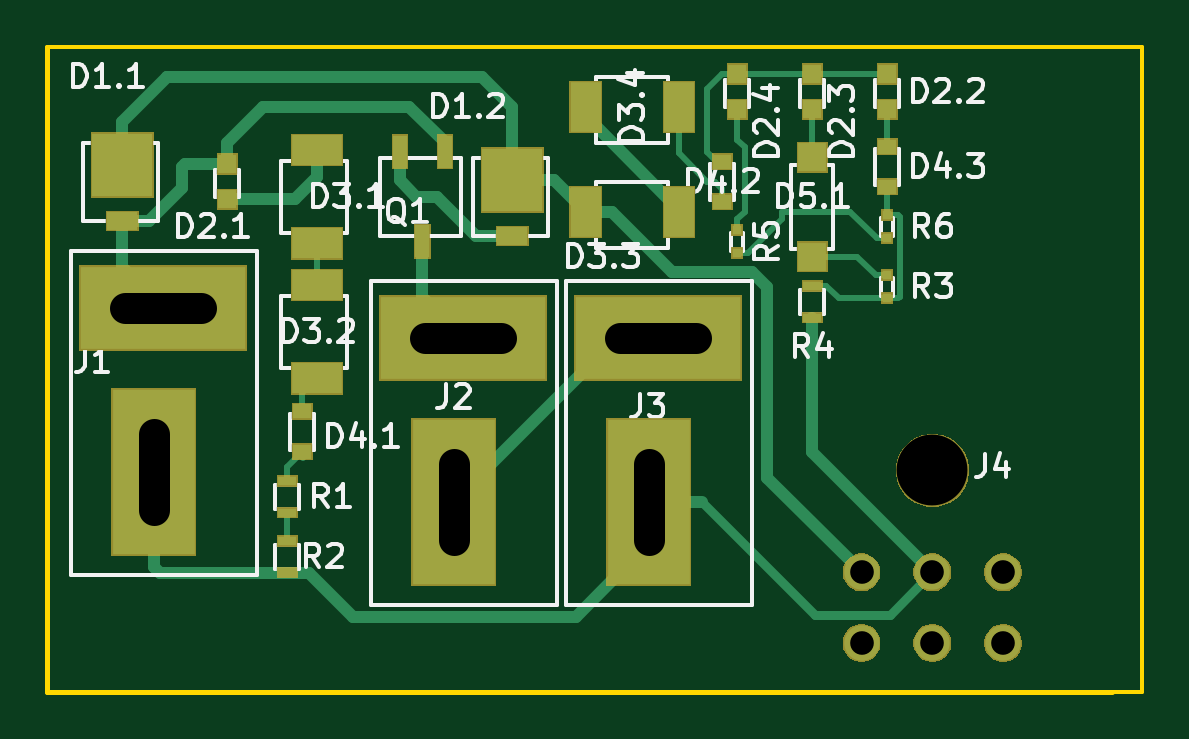
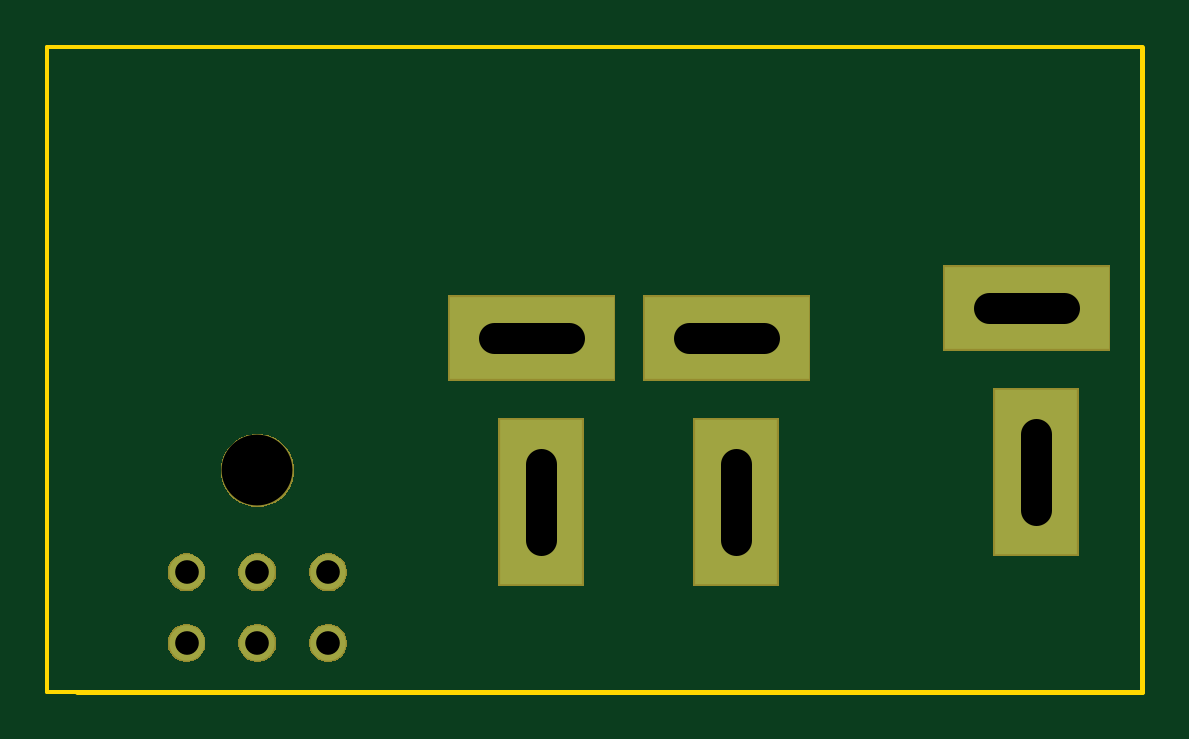
Circuit board: 9 layer files. Board 46.4 x 27.3 mm.
- bottom_copper: PowerManagement2018-B.Cu.gbr (1636 bytes)
- bottom_mask: PowerManagement2018-B.Mask.gbr (8213 bytes)
- paste: PowerManagement2018-B.Paste.gbr (19635 bytes)
- bottom_silk: PowerManagement2018-B.SilkS.gbr (1138 bytes)
- outline: PowerManagement2018-Edge.Cuts.gbr (970 bytes)
- top_copper: PowerManagement2018-F.Cu.gbr (12843 bytes)
- top_mask: PowerManagement2018-F.Mask.gbr (15803 bytes)
- top_silk: PowerManagement2018-F.SilkS.gbr (30945 bytes)
- drill: PowerManagement2018.drl (567 bytes)

=== bottom_copper: PowerManagement2018-B.Cu.gbr ===
G04 #@! TF.GenerationSoftware,KiCad,Pcbnew,(5.0.1)-3*
G04 #@! TF.CreationDate,2019-02-21T23:49:24-07:00*
G04 #@! TF.ProjectId,PowerManagement2019,506F7765724D616E6167656D656E7432,rev?*
G04 #@! TF.SameCoordinates,Original*
G04 #@! TF.FileFunction,Copper,L2,Bot,Signal*
G04 #@! TF.FilePolarity,Positive*
%FSLAX46Y46*%
G04 Gerber Fmt 4.6, Leading zero omitted, Abs format (unit mm)*
G04 Created by KiCad (PCBNEW (5.0.1)-3) date 2019-02-21 11:49:24 PM*
%MOMM*%
%LPD*%
G01*
G04 APERTURE LIST*
G04 #@! TA.AperFunction,ComponentPad*
%ADD10R,7.000000X3.500000*%
G04 #@! TD*
G04 #@! TA.AperFunction,ComponentPad*
%ADD11R,3.500000X7.000000*%
G04 #@! TD*
G04 #@! TA.AperFunction,ComponentPad*
%ADD12C,1.500000*%
G04 #@! TD*
G04 APERTURE END LIST*
D10*
G04 #@! TO.P,J1,1*
G04 #@! TO.N,Net-(D1.1-Pad1)*
X209375000Y-141875000D03*
D11*
G04 #@! TO.P,J1,2*
G04 #@! TO.N,GND*
X208975000Y-148825000D03*
G04 #@! TD*
G04 #@! TO.P,J2,2*
G04 #@! TO.N,Net-(J2-Pad2)*
X221675000Y-150095000D03*
D10*
G04 #@! TO.P,J2,1*
G04 #@! TO.N,Net-(J2-Pad1)*
X222075000Y-143145000D03*
G04 #@! TD*
G04 #@! TO.P,J3,1*
G04 #@! TO.N,Net-(J2-Pad2)*
X230330000Y-143145000D03*
D11*
G04 #@! TO.P,J3,2*
G04 #@! TO.N,GND*
X229930000Y-150095000D03*
G04 #@! TD*
D12*
G04 #@! TO.P,J4,1*
G04 #@! TO.N,Net-(D1.1-Pad2)*
X238935000Y-153065000D03*
G04 #@! TO.P,J4,2*
G04 #@! TO.N,GND*
X241935000Y-153065000D03*
G04 #@! TO.P,J4,4*
G04 #@! TO.N,N/C*
X238935000Y-156065000D03*
G04 #@! TO.P,J4,5*
X241935000Y-156065000D03*
G04 #@! TO.P,J4,6*
X244935000Y-156065000D03*
G04 #@! TO.P,J4,3*
X244935000Y-153065000D03*
G04 #@! TD*
M02*

=== bottom_mask: PowerManagement2018-B.Mask.gbr (8213 bytes, source omitted) ===
=== paste: PowerManagement2018-B.Paste.gbr (19635 bytes, source omitted) ===
=== bottom_silk: PowerManagement2018-B.SilkS.gbr ===
G04 #@! TF.GenerationSoftware,KiCad,Pcbnew,(5.0.1)-3*
G04 #@! TF.CreationDate,2019-02-21T23:49:24-07:00*
G04 #@! TF.ProjectId,PowerManagement2019,506F7765724D616E6167656D656E7432,rev?*
G04 #@! TF.SameCoordinates,Original*
G04 #@! TF.FileFunction,Legend,Bot*
G04 #@! TF.FilePolarity,Positive*
%FSLAX46Y46*%
G04 Gerber Fmt 4.6, Leading zero omitted, Abs format (unit mm)*
G04 Created by KiCad (PCBNEW (5.0.1)-3) date 2019-02-21 11:49:24 PM*
%MOMM*%
%LPD*%
G01*
G04 APERTURE LIST*
%ADD10R,7.102000X3.602000*%
%ADD11R,3.602000X7.102000*%
%ADD12C,3.102000*%
%ADD13C,1.602000*%
G04 APERTURE END LIST*
%LPC*%
D10*
G04 #@! TO.C,J1*
X209375000Y-141875000D03*
D11*
X208975000Y-148825000D03*
G04 #@! TD*
G04 #@! TO.C,J2*
X221675000Y-150095000D03*
D10*
X222075000Y-143145000D03*
G04 #@! TD*
G04 #@! TO.C,J3*
X230330000Y-143145000D03*
D11*
X229930000Y-150095000D03*
G04 #@! TD*
D12*
G04 #@! TO.C,J4*
X241935000Y-148745000D03*
D13*
X238935000Y-153065000D03*
X241935000Y-153065000D03*
X238935000Y-156065000D03*
X241935000Y-156065000D03*
X244935000Y-156065000D03*
X244935000Y-153065000D03*
G04 #@! TD*
M02*

=== outline: PowerManagement2018-Edge.Cuts.gbr ===
G04 #@! TF.GenerationSoftware,KiCad,Pcbnew,(5.0.1)-3*
G04 #@! TF.CreationDate,2019-02-21T23:49:24-07:00*
G04 #@! TF.ProjectId,PowerManagement2019,506F7765724D616E6167656D656E7432,rev?*
G04 #@! TF.SameCoordinates,Original*
G04 #@! TF.FileFunction,Profile,NP*
%FSLAX46Y46*%
G04 Gerber Fmt 4.6, Leading zero omitted, Abs format (unit mm)*
G04 Created by KiCad (PCBNEW (5.0.1)-3) date 2019-02-21 11:49:24 PM*
%MOMM*%
%LPD*%
G01*
G04 APERTURE LIST*
%ADD10C,0.150000*%
%ADD11C,0.200000*%
G04 APERTURE END LIST*
D10*
X250825000Y-158115000D02*
X249555000Y-158115000D01*
X250825000Y-130810000D02*
X250825000Y-158115000D01*
X249555000Y-130810000D02*
X250825000Y-130810000D01*
X239395000Y-130810000D02*
X249555000Y-130810000D01*
X204470000Y-130810000D02*
X239395000Y-130810000D01*
D11*
X204470000Y-130810000D02*
X204470000Y-132715000D01*
X204470000Y-158115000D02*
X249555000Y-158115000D01*
X204470000Y-132080000D02*
X204470000Y-158115000D01*
M02*

=== top_copper: PowerManagement2018-F.Cu.gbr (12843 bytes, source omitted) ===
=== top_mask: PowerManagement2018-F.Mask.gbr (15803 bytes, source omitted) ===
=== top_silk: PowerManagement2018-F.SilkS.gbr (30945 bytes, source omitted) ===
=== drill: PowerManagement2018.drl (567 bytes, source withheld) ===
